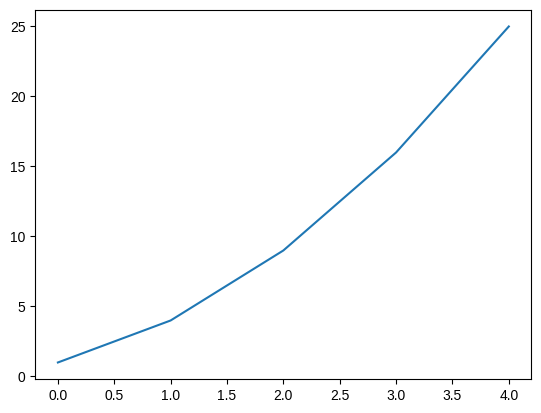
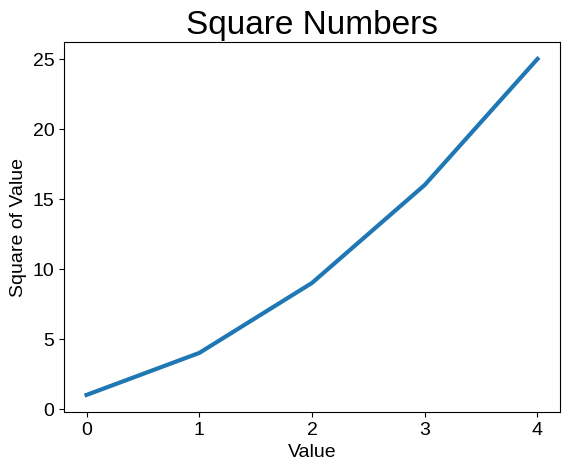
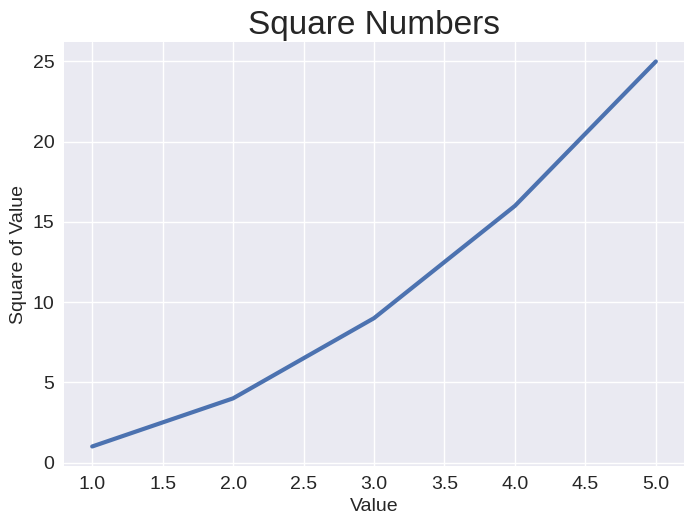

Source code (Python) for these figures, in order:
import matplotlib.pyplot as plt
plt.style.available 

# Basic rendering of data on a plot graph
squares = [1, 4, 9, 16, 25]

fig, ax = plt.subplots()
ax.plot(squares)

plt.show()

# Styling of the axes, line thickness, with a title
squares = [1, 4, 9, 16, 25]

fig, ax = plt.subplots()
ax.plot(squares, linewidth=3)

# Set chart title and label exes.
ax.set_title("Square Numbers", fontsize = 24)
ax.set_xlabel("Value", fontsize = 14)
ax.set_ylabel("Square of Value", fontsize = 14)

# Set size of tick labels.
ax.tick_params(labelsize = 14)

plt.show()

# Correct the plot with 0-index x-start

input_values = [1,2,3,4,5]
squares = [1, 4, 9, 16, 25]

plt.style.use('seaborn-v0_8')
fig, ax = plt.subplots()
ax.plot(input_values, squares, linewidth = 3)

# Set chart title and label exes.
ax.set_title("Square Numbers", fontsize = 24)
ax.set_xlabel("Value", fontsize = 14)
ax.set_ylabel("Square of Value", fontsize = 14)


# Set size of tick labels.
ax.tick_params(labelsize = 14)

plt.show()

